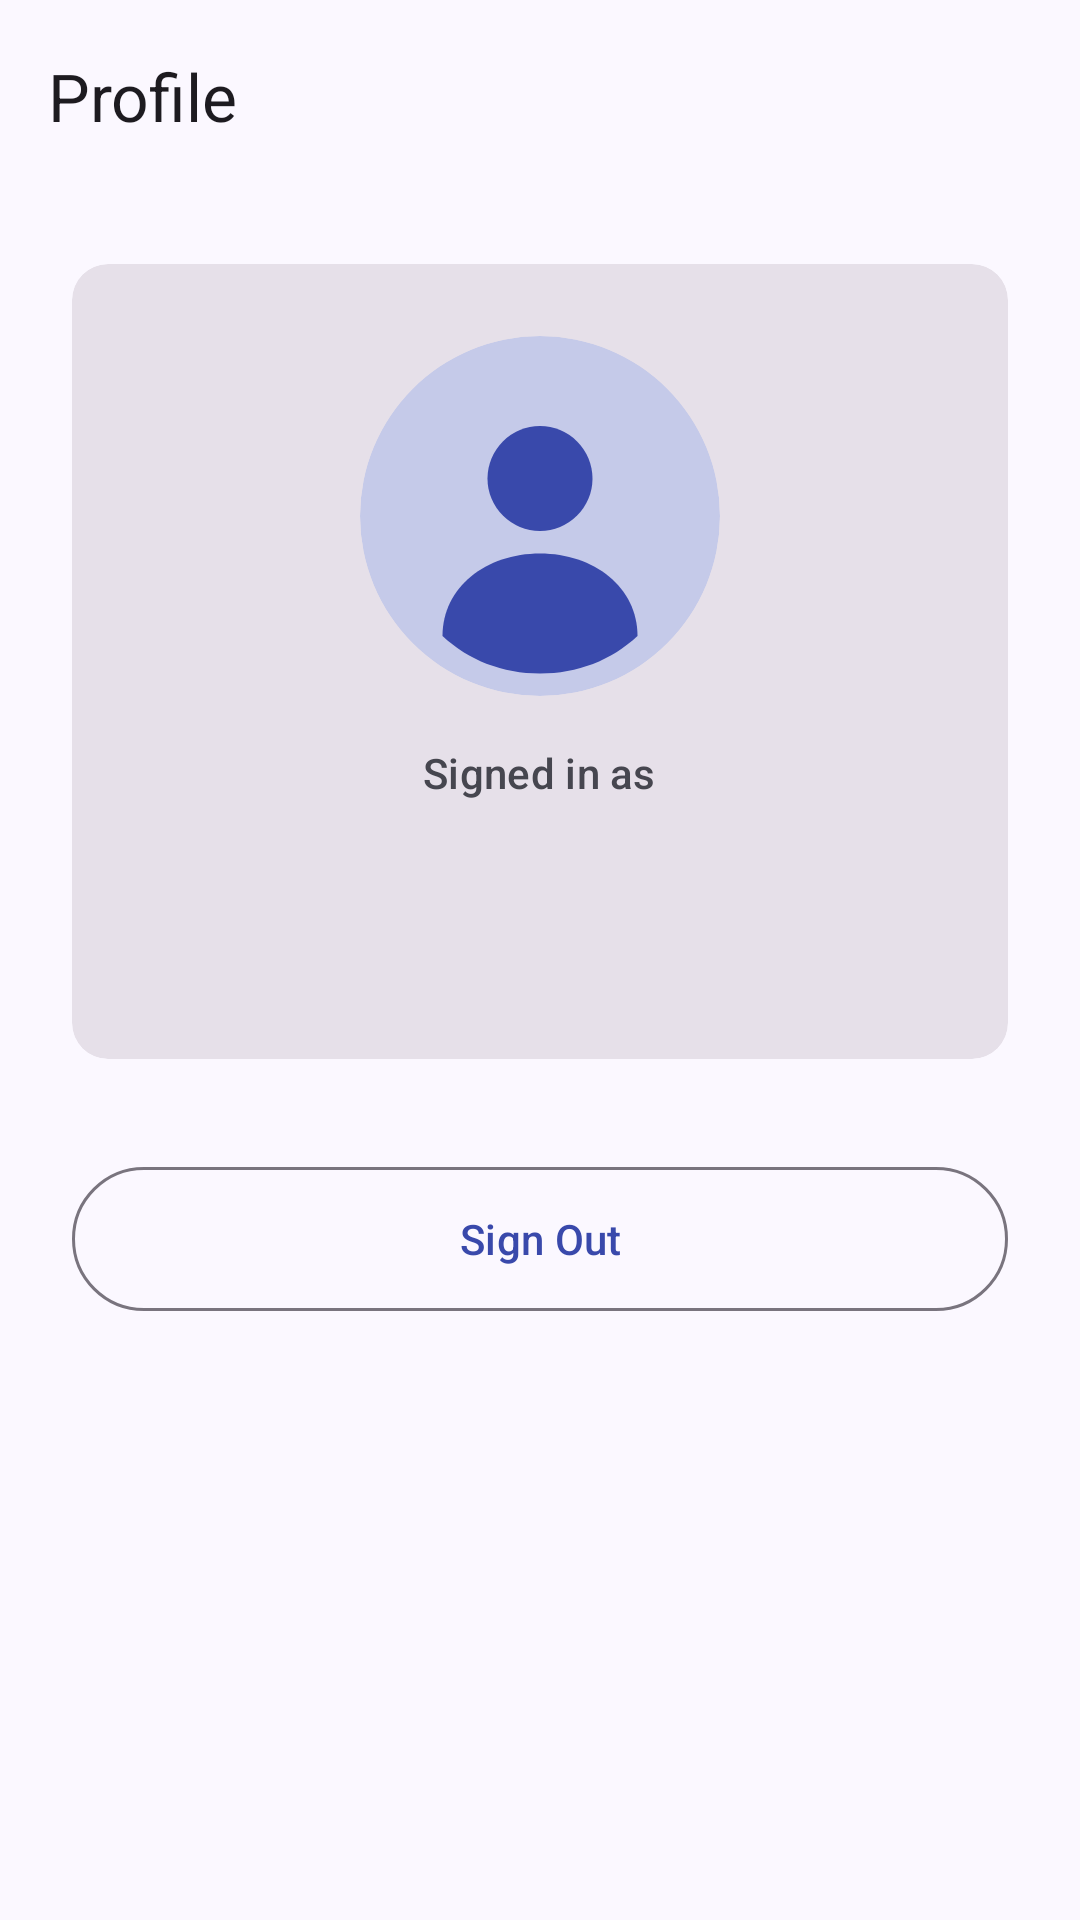

The Android layout XML behind this screen, and the referenced resources:
<!-- AndroidManifest.xml: application theme Theme.ChatApp -->
<!-- res/layout/activity_main.xml -->
<?xml version="1.0" encoding="utf-8"?>
<LinearLayout xmlns:android="http://schemas.android.com/apk/res/android"
    xmlns:app="http://schemas.android.com/apk/res-auto"
    xmlns:tools="http://schemas.android.com/tools"
    android:id="@+id/root"
    android:layout_width="match_parent"
    android:layout_height="match_parent"
    android:orientation="vertical"
    tools:context=".activities.MainActivity">

    <com.google.android.material.appbar.MaterialToolbar
        android:id="@+id/toolbar"
        android:layout_width="match_parent"
        android:layout_height="?attr/actionBarSize"
        app:title="@string/main_title" />

    <ScrollView
        android:layout_width="match_parent"
        android:layout_height="0dp"
        android:layout_weight="1"
        android:fillViewport="true">

        <LinearLayout
            android:layout_width="match_parent"
            android:layout_height="wrap_content"
            android:gravity="center_horizontal"
            android:orientation="vertical"
            android:padding="24dp">

            <com.google.android.material.card.MaterialCardView
                style="@style/Widget.Material3.CardView.Filled"
                android:layout_width="match_parent"
                android:layout_height="wrap_content">

                <LinearLayout
                    android:layout_width="match_parent"
                    android:layout_height="wrap_content"
                    android:gravity="center_horizontal"
                    android:orientation="vertical"
                    android:padding="24dp">

                    <com.google.android.material.imageview.ShapeableImageView
                        android:id="@+id/imageProfile"
                        android:layout_width="120dp"
                        android:layout_height="120dp"
                        android:contentDescription="@string/cd_profile_image"
                        android:scaleType="centerCrop"
                        android:src="@drawable/ic_default_avatar"
                        app:shapeAppearanceOverlay="@style/ShapeAppearance.ChatApp.Circle" />

                    <TextView
                        android:layout_width="wrap_content"
                        android:layout_height="wrap_content"
                        android:layout_marginTop="16dp"
                        android:text="@string/signed_in_as"
                        android:textAppearance="?attr/textAppearanceLabelLarge"
                        android:textColor="?attr/colorOnSurfaceVariant" />

                    <TextView
                        android:id="@+id/textName"
                        android:layout_width="wrap_content"
                        android:layout_height="wrap_content"
                        android:layout_marginTop="4dp"
                        android:gravity="center"
                        android:textAppearance="?attr/textAppearanceHeadlineSmall"
                        tools:text="Alex Example" />

                    <TextView
                        android:id="@+id/textEmail"
                        android:layout_width="wrap_content"
                        android:layout_height="wrap_content"
                        android:layout_marginTop="4dp"
                        android:gravity="center"
                        android:textAppearance="?attr/textAppearanceBodyLarge"
                        android:textColor="?attr/colorOnSurfaceVariant"
                        tools:text="alex@example.com" />
                </LinearLayout>
            </com.google.android.material.card.MaterialCardView>

            <com.google.android.material.progressindicator.CircularProgressIndicator
                android:id="@+id/progressBar"
                android:layout_width="wrap_content"
                android:layout_height="wrap_content"
                android:layout_marginTop="24dp"
                android:contentDescription="@string/profile_loading"
                android:indeterminate="true"
                android:visibility="gone" />

            <LinearLayout
                android:id="@+id/layoutError"
                android:layout_width="match_parent"
                android:layout_height="wrap_content"
                android:layout_marginTop="24dp"
                android:gravity="center_horizontal"
                android:orientation="vertical"
                android:visibility="gone">

                <TextView
                    android:id="@+id/textError"
                    android:layout_width="match_parent"
                    android:layout_height="wrap_content"
                    android:accessibilityLiveRegion="polite"
                    android:gravity="center"
                    android:textAppearance="?attr/textAppearanceBodyMedium"
                    android:textColor="?attr/colorError" />

                <com.google.android.material.button.MaterialButton
                    android:id="@+id/buttonRetry"
                    style="@style/Widget.Material3.Button.TonalButton"
                    android:layout_width="wrap_content"
                    android:layout_height="wrap_content"
                    android:layout_marginTop="8dp"
                    android:text="@string/action_retry" />
            </LinearLayout>

            <com.google.android.material.button.MaterialButton
                android:id="@+id/buttonSignOut"
                style="@style/Widget.Material3.Button.OutlinedButton"
                android:layout_width="match_parent"
                android:layout_height="56dp"
                android:layout_marginTop="32dp"
                android:text="@string/action_sign_out" />
        </LinearLayout>
    </ScrollView>
</LinearLayout>
<!-- resources referenced by this layout -->
<resources>
  <!-- drawable ic_default_avatar (drawable) -->
  <?xml version="1.0" encoding="utf-8"?>
  <vector xmlns:android="http://schemas.android.com/apk/res/android"
      android:width="96dp"
      android:height="96dp"
      android:viewportWidth="96"
      android:viewportHeight="96">
      <path
          android:fillColor="@color/avatar_background"
          android:pathData="M48,0a48,48 0,1 1,0 96a48,48 0,1 1,0 -96z" />
      <path
          android:fillColor="@color/avatar_foreground"
          android:pathData="M48,24a14,14 0,1 1,0 28a14,14 0,1 1,0 -28z" />
      <path
          android:fillColor="@color/avatar_foreground"
          android:pathData="M22,80c0,-13 11.6,-22 26,-22s26,9 26,22c-7,6.5 -16,10 -26,10s-19,-3.5 -26,-10z" />
  </vector>
  <string name="action_retry">Retry</string>
  <string name="action_sign_out">Sign Out</string>
  <string name="cd_profile_image">Profile image</string>
  <string name="main_title">Profile</string>
  <string name="profile_loading">Loading profile</string>
  <string name="signed_in_as">Signed in as</string>
  <style name="ShapeAppearance.ChatApp.Circle" parent="">
          <item name="cornerFamily">rounded</item>
          <item name="cornerSize">50%</item>
      </style>
  <style name="Theme.ChatApp" parent="Base.Theme.ChatApp" />
  <color name="avatar_background">#FFC5CAE9</color>
  <color name="avatar_foreground">#FF3949AB</color>
  <style name="Base.Theme.ChatApp" parent="Theme.Material3.DayNight.NoActionBar">
          <item name="colorPrimary">@color/brand_primary</item>
          <item name="colorOnPrimary">@color/brand_on_primary</item>
          <item name="colorPrimaryContainer">@color/brand_primary_container</item>
          <item name="colorOnPrimaryContainer">@color/brand_on_primary_container</item>
          <item name="colorSecondary">@color/brand_secondary</item>
          <item name="android:colorBackground">@color/brand_background</item>
          <item name="colorOnBackground">@color/brand_on_background</item>
          <item name="colorSurface">@color/brand_background</item>
          <item name="colorOnSurface">@color/brand_on_background</item>
          <item name="colorSurfaceVariant">@color/brand_surface_variant</item>
          <item name="colorOnSurfaceVariant">@color/brand_on_surface_variant</item>
          <item name="android:windowLightStatusBar">true</item>
      </style>
  <color name="brand_primary">#FF3949AB</color>
  <color name="brand_on_primary">#FFFFFFFF</color>
  <color name="brand_primary_container">#FFDEE0FF</color>
  <color name="brand_on_primary_container">#FF00105C</color>
  <color name="brand_secondary">#FF5B5D72</color>
  <color name="brand_background">#FFFBF8FF</color>
  <color name="brand_on_background">#FF1B1B21</color>
  <color name="brand_surface_variant">#FFE3E1EC</color>
  <color name="brand_on_surface_variant">#FF46464F</color>
</resources>
